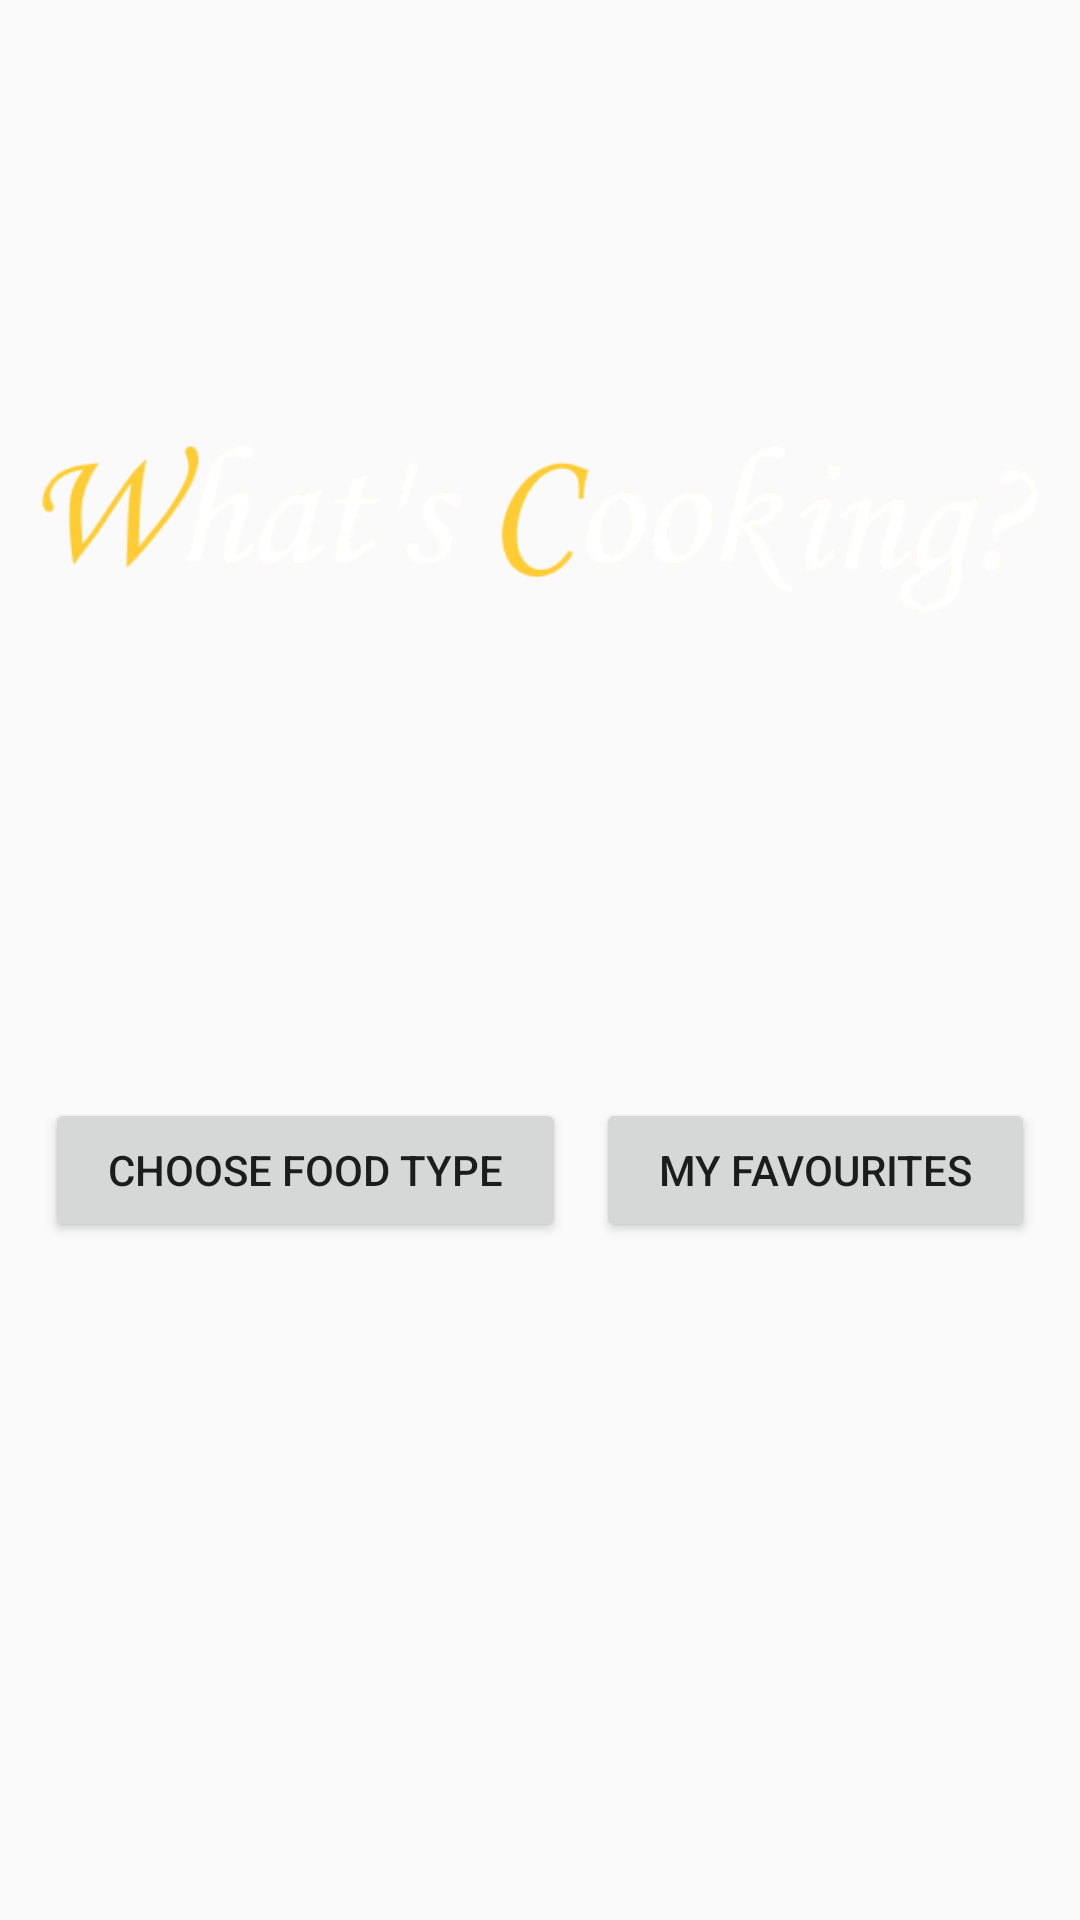

Layout XML and referenced resources for this Android screen:
<!-- AndroidManifest.xml: application theme AppTheme -->
<!-- res/layout/splash_screen_activity.xml -->
<?xml version="1.0" encoding="utf-8"?>
<LinearLayout xmlns:android="http://schemas.android.com/apk/res/android"
    android:layout_width="match_parent" android:layout_height="match_parent" android:orientation="vertical" style="@style/MyCustomStyle" >

    <ImageView
        android:id="@+id/splashScreenTitleImg"
        android:layout_width="match_parent"
        android:layout_height="100dp"
        android:src="@drawable/app_title_image_2"
        android:layout_alignParentTop="true"
        android:layout_centerHorizontal="true"
        android:layout_marginTop="126dp"
        android:padding="10dp" />

    <LinearLayout
        android:layout_width="match_parent"
        android:layout_height="wrap_content"
        android:orientation="horizontal"
        android:layout_marginTop="125dp"
        android:padding="10dp">

        <Button
            android:layout_width="wrap_content"
            android:layout_height="wrap_content"
            android:text="@string/choose_food_type"
            android:id="@+id/splashScreenButton"
            android:layout_margin="5dp"
            android:layout_weight="1" />

        <Button
            android:layout_width="wrap_content"
            android:layout_height="wrap_content"
            android:text="@string/my_favourites"
            android:id="@+id/splashScreenFavouritesButton"
            android:layout_margin="5dp"
            android:layout_weight="1" />

    </LinearLayout>
</LinearLayout>
<!-- resources referenced by this layout -->
<resources>
  <!-- drawable app_title_image_2: png bitmap (drawable, 12728 bytes) -->
  <string name="choose_food_type">Choose Food Type</string>
  <string name="my_favourites">My Favourites</string>
  <style name="MyCustomStyle">
          
          <item name="colorPrimary">@color/colorPrimary</item>
          <item name="android:windowBackground">@color/customColor</item>
      </style>
  <style name="AppTheme" parent="Theme.AppCompat.Light.DarkActionBar">
          
          <item name="colorPrimary">@color/colorPrimary</item>
          <item name="colorPrimaryDark">@color/colorPrimaryDark</item>
          <item name="colorAccent">@color/colorAccent</item>
      </style>
  <color name="colorPrimary">#3F51B5</color>
  <color name="customColor">#303030</color>
  <color name="colorPrimaryDark">#303F9F</color>
  <color name="colorAccent">#FF4081</color>
</resources>
